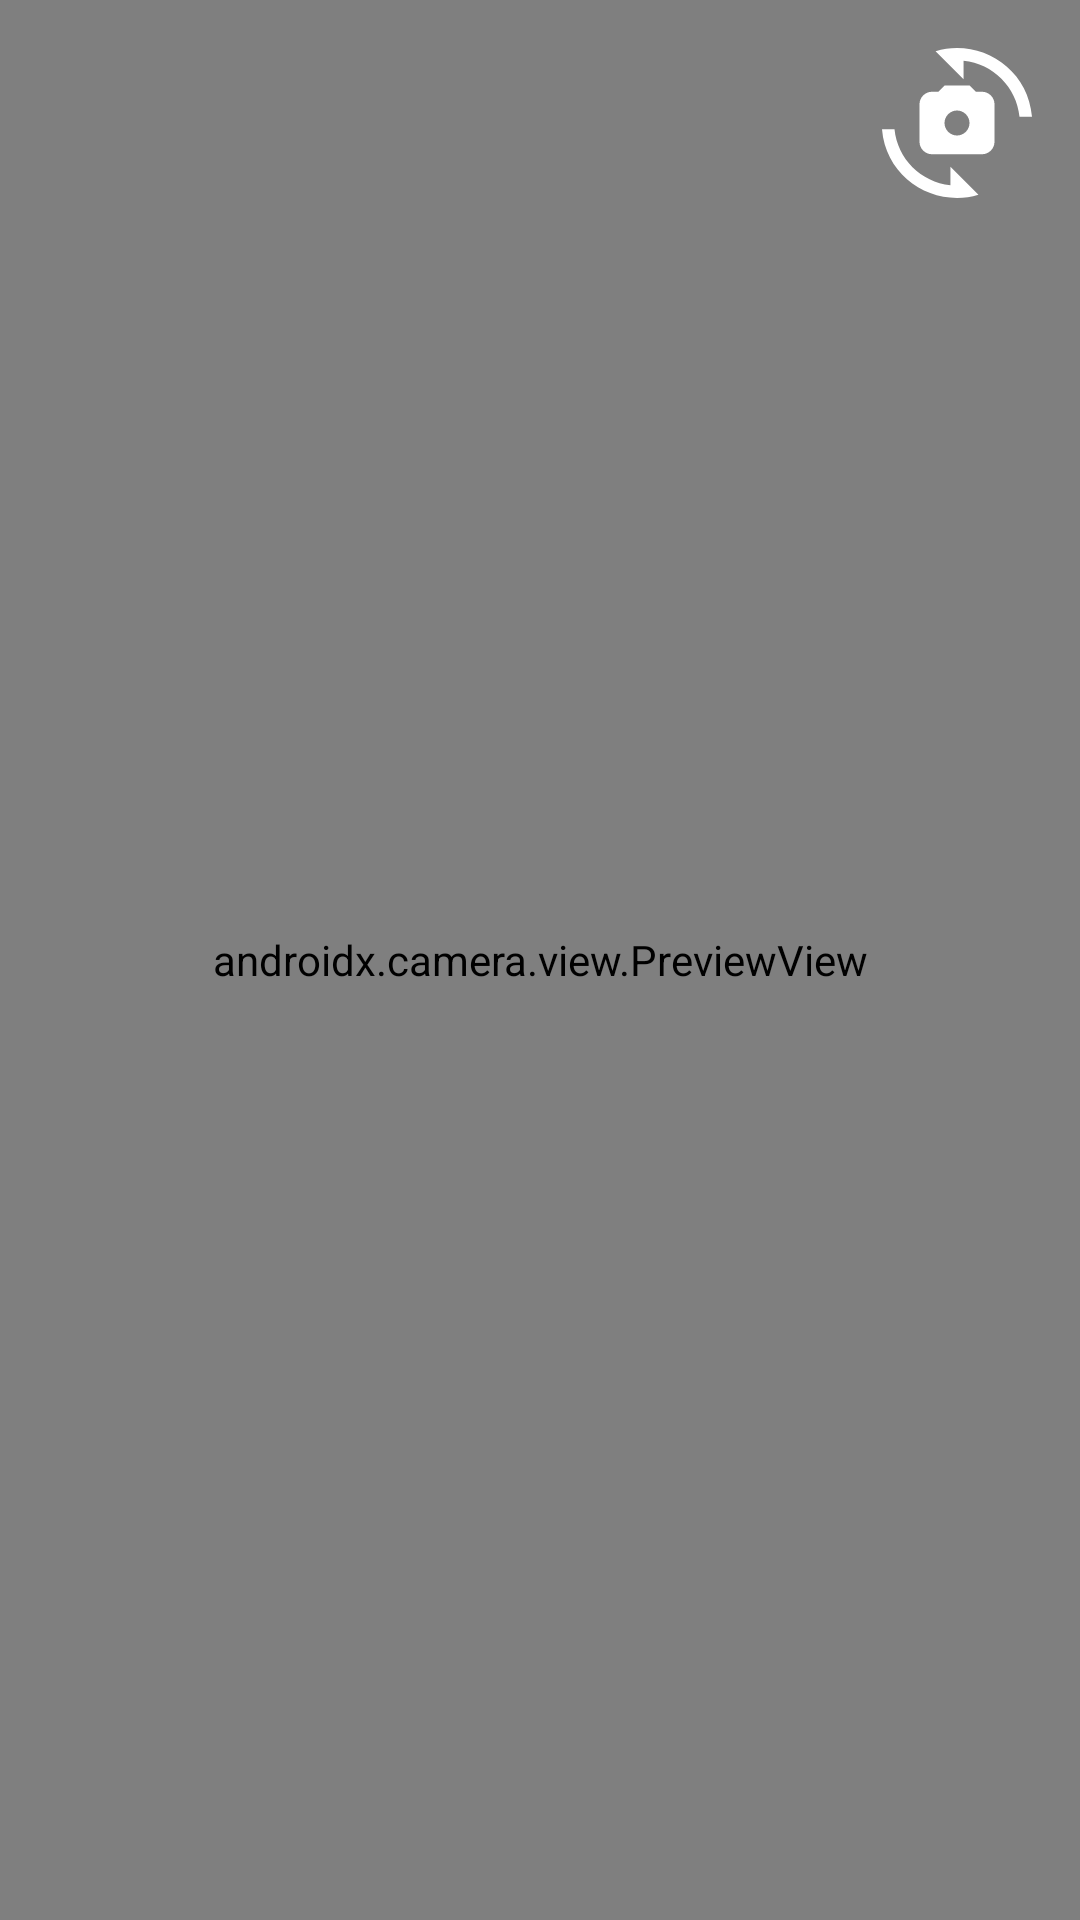

Here is an Android app screen rendered from its layout file. Give the layout XML and the strings, colors and styles it references.
<!-- AndroidManifest.xml: application theme Theme.Storey -->
<!-- res/layout/activity_camera.xml -->
<?xml version="1.0" encoding="utf-8"?>
<androidx.constraintlayout.widget.ConstraintLayout xmlns:android="http://schemas.android.com/apk/res/android"
    xmlns:app="http://schemas.android.com/apk/res-auto"
    xmlns:tools="http://schemas.android.com/tools"
    android:layout_width="match_parent"
    android:layout_height="match_parent"
    tools:context=".ui.activity.CameraActivity">

    <androidx.camera.view.PreviewView
        android:id="@+id/preview_view"
        android:layout_width="match_parent"
        android:layout_height="match_parent" />

    <ImageView
        android:id="@+id/iv_capture_camera"
        android:layout_width="75dp"
        android:layout_height="75dp"
        android:layout_marginBottom="16dp"
        android:contentDescription="@string/capturecamera"
        android:src="@drawable/ic_baseline_photo_camera_24"
        app:layout_constraintBottom_toBottomOf="parent"
        app:layout_constraintEnd_toEndOf="parent"
        app:layout_constraintStart_toStartOf="parent" />

    <ImageView
        android:id="@+id/iv_switch_camera"
        android:layout_width="50dp"
        android:layout_height="50dp"
        android:layout_margin="16dp"
        android:contentDescription="@string/switchcamera"
        app:layout_constraintEnd_toEndOf="parent"
        app:layout_constraintTop_toTopOf="parent"
        app:srcCompat="@drawable/ic_baseline_cameraswitch_24" />

</androidx.constraintlayout.widget.ConstraintLayout>
<!-- resources referenced by this layout -->
<resources>
  <!-- drawable ic_baseline_cameraswitch_24 (drawable) -->
  <vector xmlns:android="http://schemas.android.com/apk/res/android"
      android:width="24dp"
      android:height="24dp"
      android:viewportWidth="24"
      android:viewportHeight="24"
      android:tint="?attr/colorOnPrimary">
    <path
        android:fillColor="@android:color/white"
        android:pathData="M16,7h-1l-1,-1h-4L9,7H8C6.9,7 6,7.9 6,9v6c0,1.1 0.9,2 2,2h8c1.1,0 2,-0.9 2,-2V9C18,7.9 17.1,7 16,7zM12,14c-1.1,0 -2,-0.9 -2,-2c0,-1.1 0.9,-2 2,-2s2,0.9 2,2C14,13.1 13.1,14 12,14z"/>
    <path
        android:fillColor="@android:color/white"
        android:pathData="M8.57,0.51l4.48,4.48V2.04c4.72,0.47 8.48,4.23 8.95,8.95c0,0 2,0 2,0C23.34,3.02 15.49,-1.59 8.57,0.51z"/>
    <path
        android:fillColor="@android:color/white"
        android:pathData="M10.95,21.96C6.23,21.49 2.47,17.73 2,13.01c0,0 -2,0 -2,0c0.66,7.97 8.51,12.58 15.43,10.48l-4.48,-4.48V21.96z"/>
  </vector>
  <string name="capturecamera">capture camera</string>
  <string name="switchcamera">switch camera</string>
  <style name="Theme.Storey" parent="Theme.MaterialComponents.NoActionBar">
          <item name="android:forceDarkAllowed" tools:targetApi="q">false</item>
          
          <item name="colorPrimary">@color/soft_purple</item>
          <item name="colorPrimaryVariant">@color/softGray</item>
          <item name="colorOnPrimary">@color/white</item>
          
          <item name="colorSecondary">@color/soft_purple</item>
          <item name="colorSecondaryVariant">@color/black</item>
          <item name="colorOnSecondary">@color/white</item>
          
          <item name="android:statusBarColor" tools:targetApi="l">?attr/colorSecondaryVariant</item>
          
          <item name="fontFamily">@font/poppins</item>
      </style>
  <color name="soft_purple">#DEB7FF</color>
  <color name="softGray">#D6D7DA</color>
  <color name="white">#FFFFFFFF</color>
  <color name="black">#FF000000</color>
</resources>
